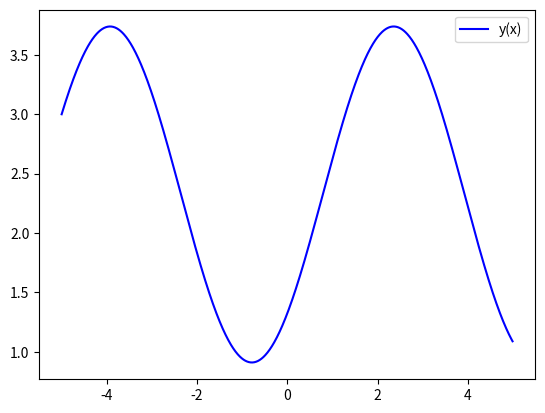

Reproduce this figure in Python.
import numpy as np
from scipy.integrate import odeint
import matplotlib.pyplot as plt

# Определяем переменную величину
x = np.arange(-5, 5, 0.01)

# Определяем функцию для системы диф. уравнений
def diff_func(tmp, x): # z - изменяемая величина для системы
    dy_dt, y = tmp # Указание изменяемых функций, через z
	
    # Первое уравнение системы
    dw_dt =np.sin(x) + np.cos(x)
  
    d_dt = dy_dt
    
    
    return d_dt, dw_dt

# Определяем начальные значения и параметры,
# входящие в систему диф. уравнений
y0 = 3
dy0_dt = 0

# Начальное значение изменяемой величины системы
tmp0 =dy0_dt, y0


# Решаем систему диф. уравнений
sol = odeint(diff_func, tmp0, x)

# Строим решение в виде графика
plt.plot(x, sol[:, 1], 'b', label='y(x)')

plt.legend()
plt.show()